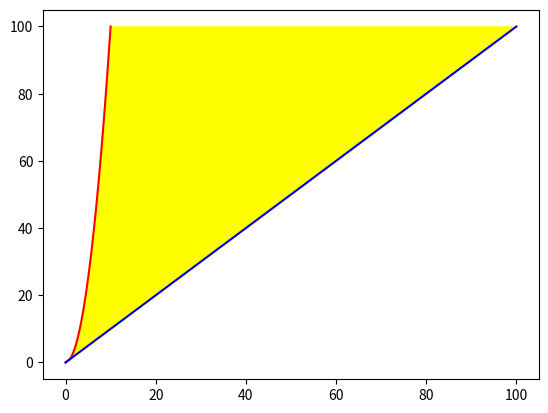

This chart was generated by the following Python code:
import numpy as np
import matplotlib.pyplot as plt

y=np.linspace(0, 100, 100)
x1=np.sqrt(y)
x2=y
plt.plot(x1, y, color='red')
plt.plot(x2, y, color='blue')
plt.fill_betweenx(y, x1, x2, color='yellow')
plt.show()